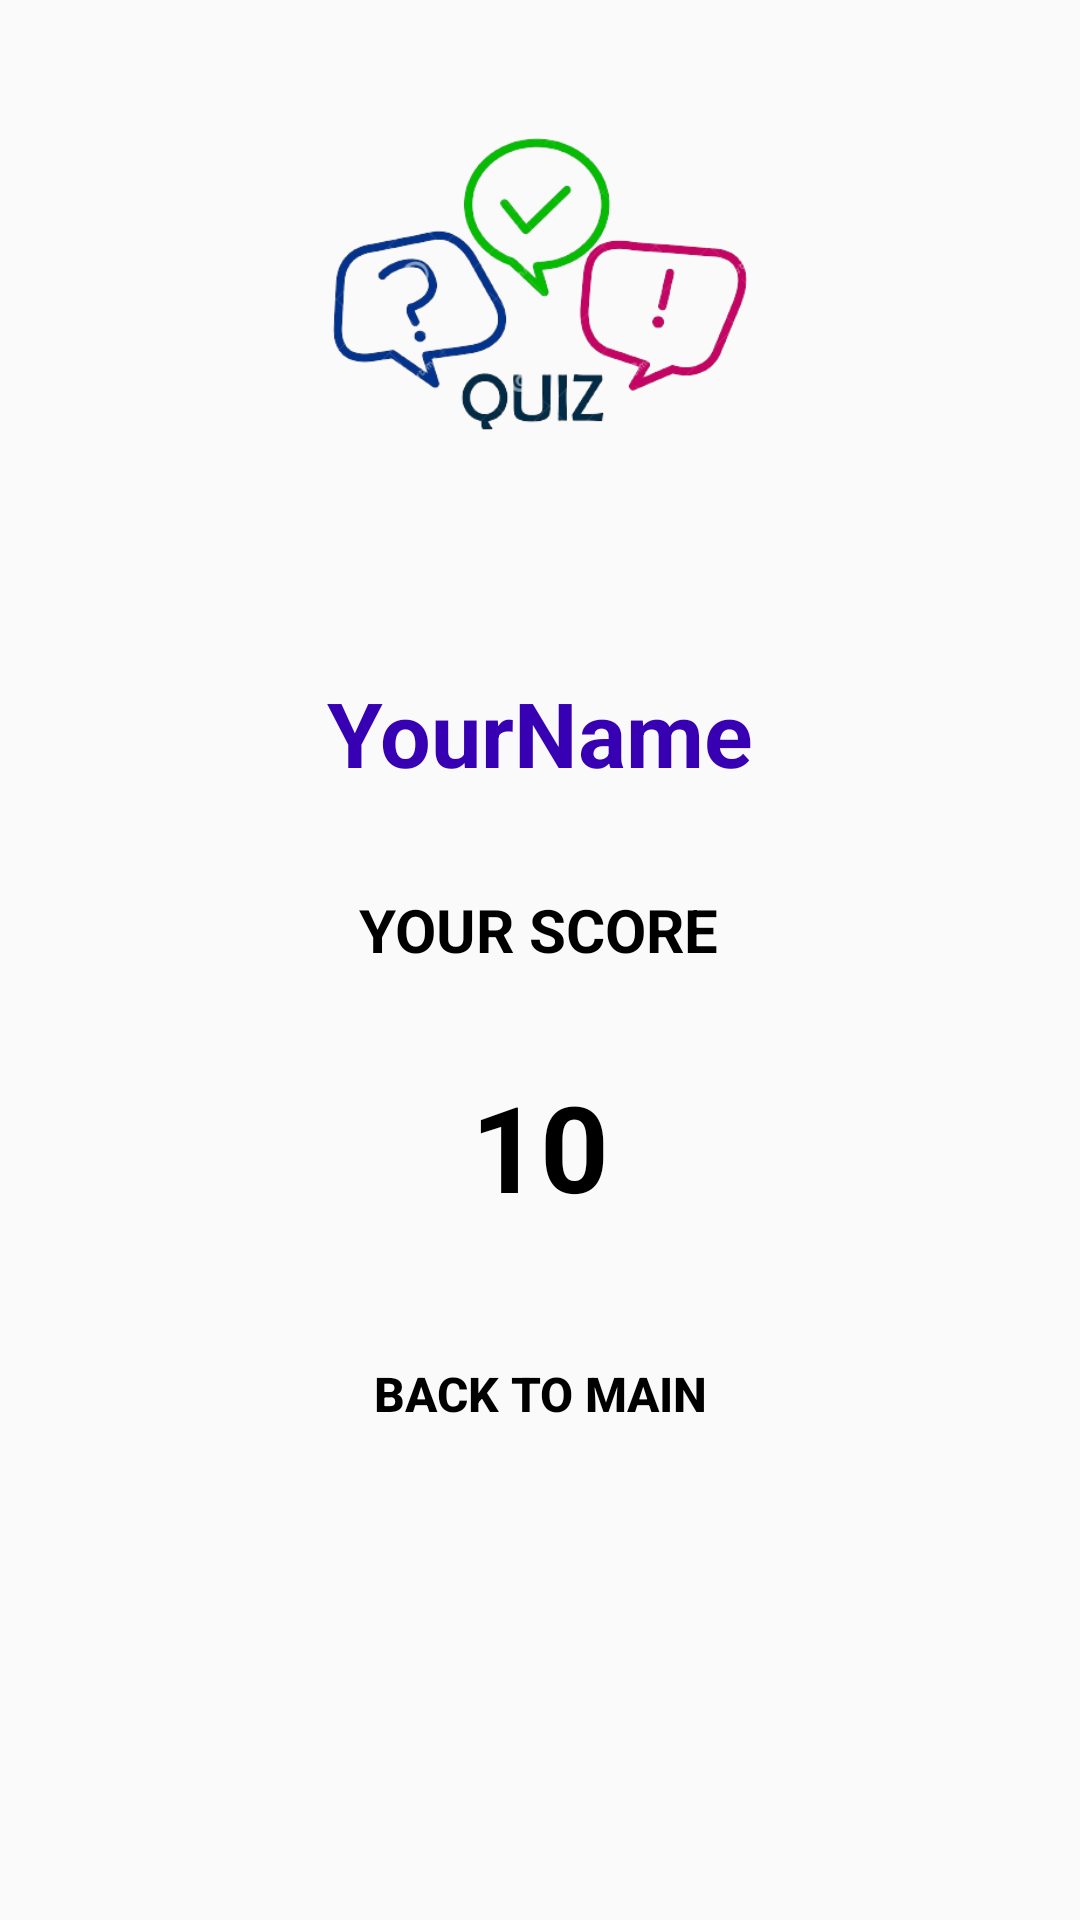

The Android layout XML behind this screen, and the referenced resources:
<!-- AndroidManifest.xml: activity theme Theme.AppCompat.DayNight.NoActionBar -->
<!-- res/layout/activity_finish.xml -->
<?xml version="1.0" encoding="utf-8"?>
<androidx.constraintlayout.widget.ConstraintLayout xmlns:android="http://schemas.android.com/apk/res/android"
    xmlns:app="http://schemas.android.com/apk/res-auto"
    xmlns:tools="http://schemas.android.com/tools"
    android:layout_width="match_parent"
    android:layout_height="match_parent"
    android:background="@drawable/backg_02"
    tools:context=".FinishActivity">

    <ImageView
        android:id="@+id/imageView3"
        android:layout_width="200dp"
        android:layout_height="200dp"
        app:layout_constraintEnd_toEndOf="parent"
        app:layout_constraintHorizontal_bias="0.5"
        app:layout_constraintStart_toStartOf="parent"
        app:layout_constraintTop_toTopOf="parent"
        app:srcCompat="@drawable/quiz_logo_bg" />

    <TextView
        android:id="@+id/textView2"
        android:layout_width="wrap_content"
        android:layout_height="wrap_content"
        android:layout_marginTop="32dp"
        android:text="YOUR SCORE"
        android:textSize="20sp"
        android:textStyle="bold"
        android:textColor="@color/black"
        app:layout_constraintEnd_toEndOf="parent"
        app:layout_constraintHorizontal_bias="0.498"
        app:layout_constraintStart_toStartOf="parent"
        app:layout_constraintTop_toBottomOf="@+id/tv_name" />

    <TextView
        android:id="@+id/tv_Score"
        android:layout_width="wrap_content"
        android:layout_height="wrap_content"
        android:layout_marginTop="32dp"
        android:text="10"
        android:textStyle="bold"
        android:textSize="40sp"
        android:textColor="@color/black"

        app:layout_constraintEnd_toEndOf="parent"
        app:layout_constraintStart_toStartOf="parent"
        app:layout_constraintTop_toBottomOf="@+id/textView2" />

    <Button
        android:id="@+id/btn_Main"
        android:layout_width="0dp"
        android:layout_height="wrap_content"
        android:layout_marginStart="32dp"
        android:layout_marginTop="32dp"
        android:layout_marginEnd="32dp"
        android:background="@drawable/buttonstyle"
        android:text="BACK TO MAIN"
        android:textSize="16dp"
        android:textStyle="bold"
        android:textColor="@color/black"

        app:layout_constraintEnd_toEndOf="parent"
        app:layout_constraintStart_toStartOf="parent"
        app:layout_constraintTop_toBottomOf="@+id/tv_Score" />

    <TextView
        android:id="@+id/tv_name"
        android:layout_width="wrap_content"
        android:layout_height="wrap_content"
        android:layout_marginTop="24dp"
        android:text="YourName"
        android:textSize="30sp"
        android:textStyle="bold"
        android:textColor="@color/purple_700"
        app:layout_constraintEnd_toEndOf="parent"
        app:layout_constraintStart_toStartOf="parent"
        app:layout_constraintTop_toBottomOf="@+id/imageView3" />
</androidx.constraintlayout.widget.ConstraintLayout>
<!-- resources referenced by this layout -->
<resources>
  <color name="black">#FF000000</color>
  <color name="purple_700">#FF3700B3</color>
  <!-- drawable quiz_logo_bg: png bitmap (drawable, 67032 bytes) -->
</resources>
